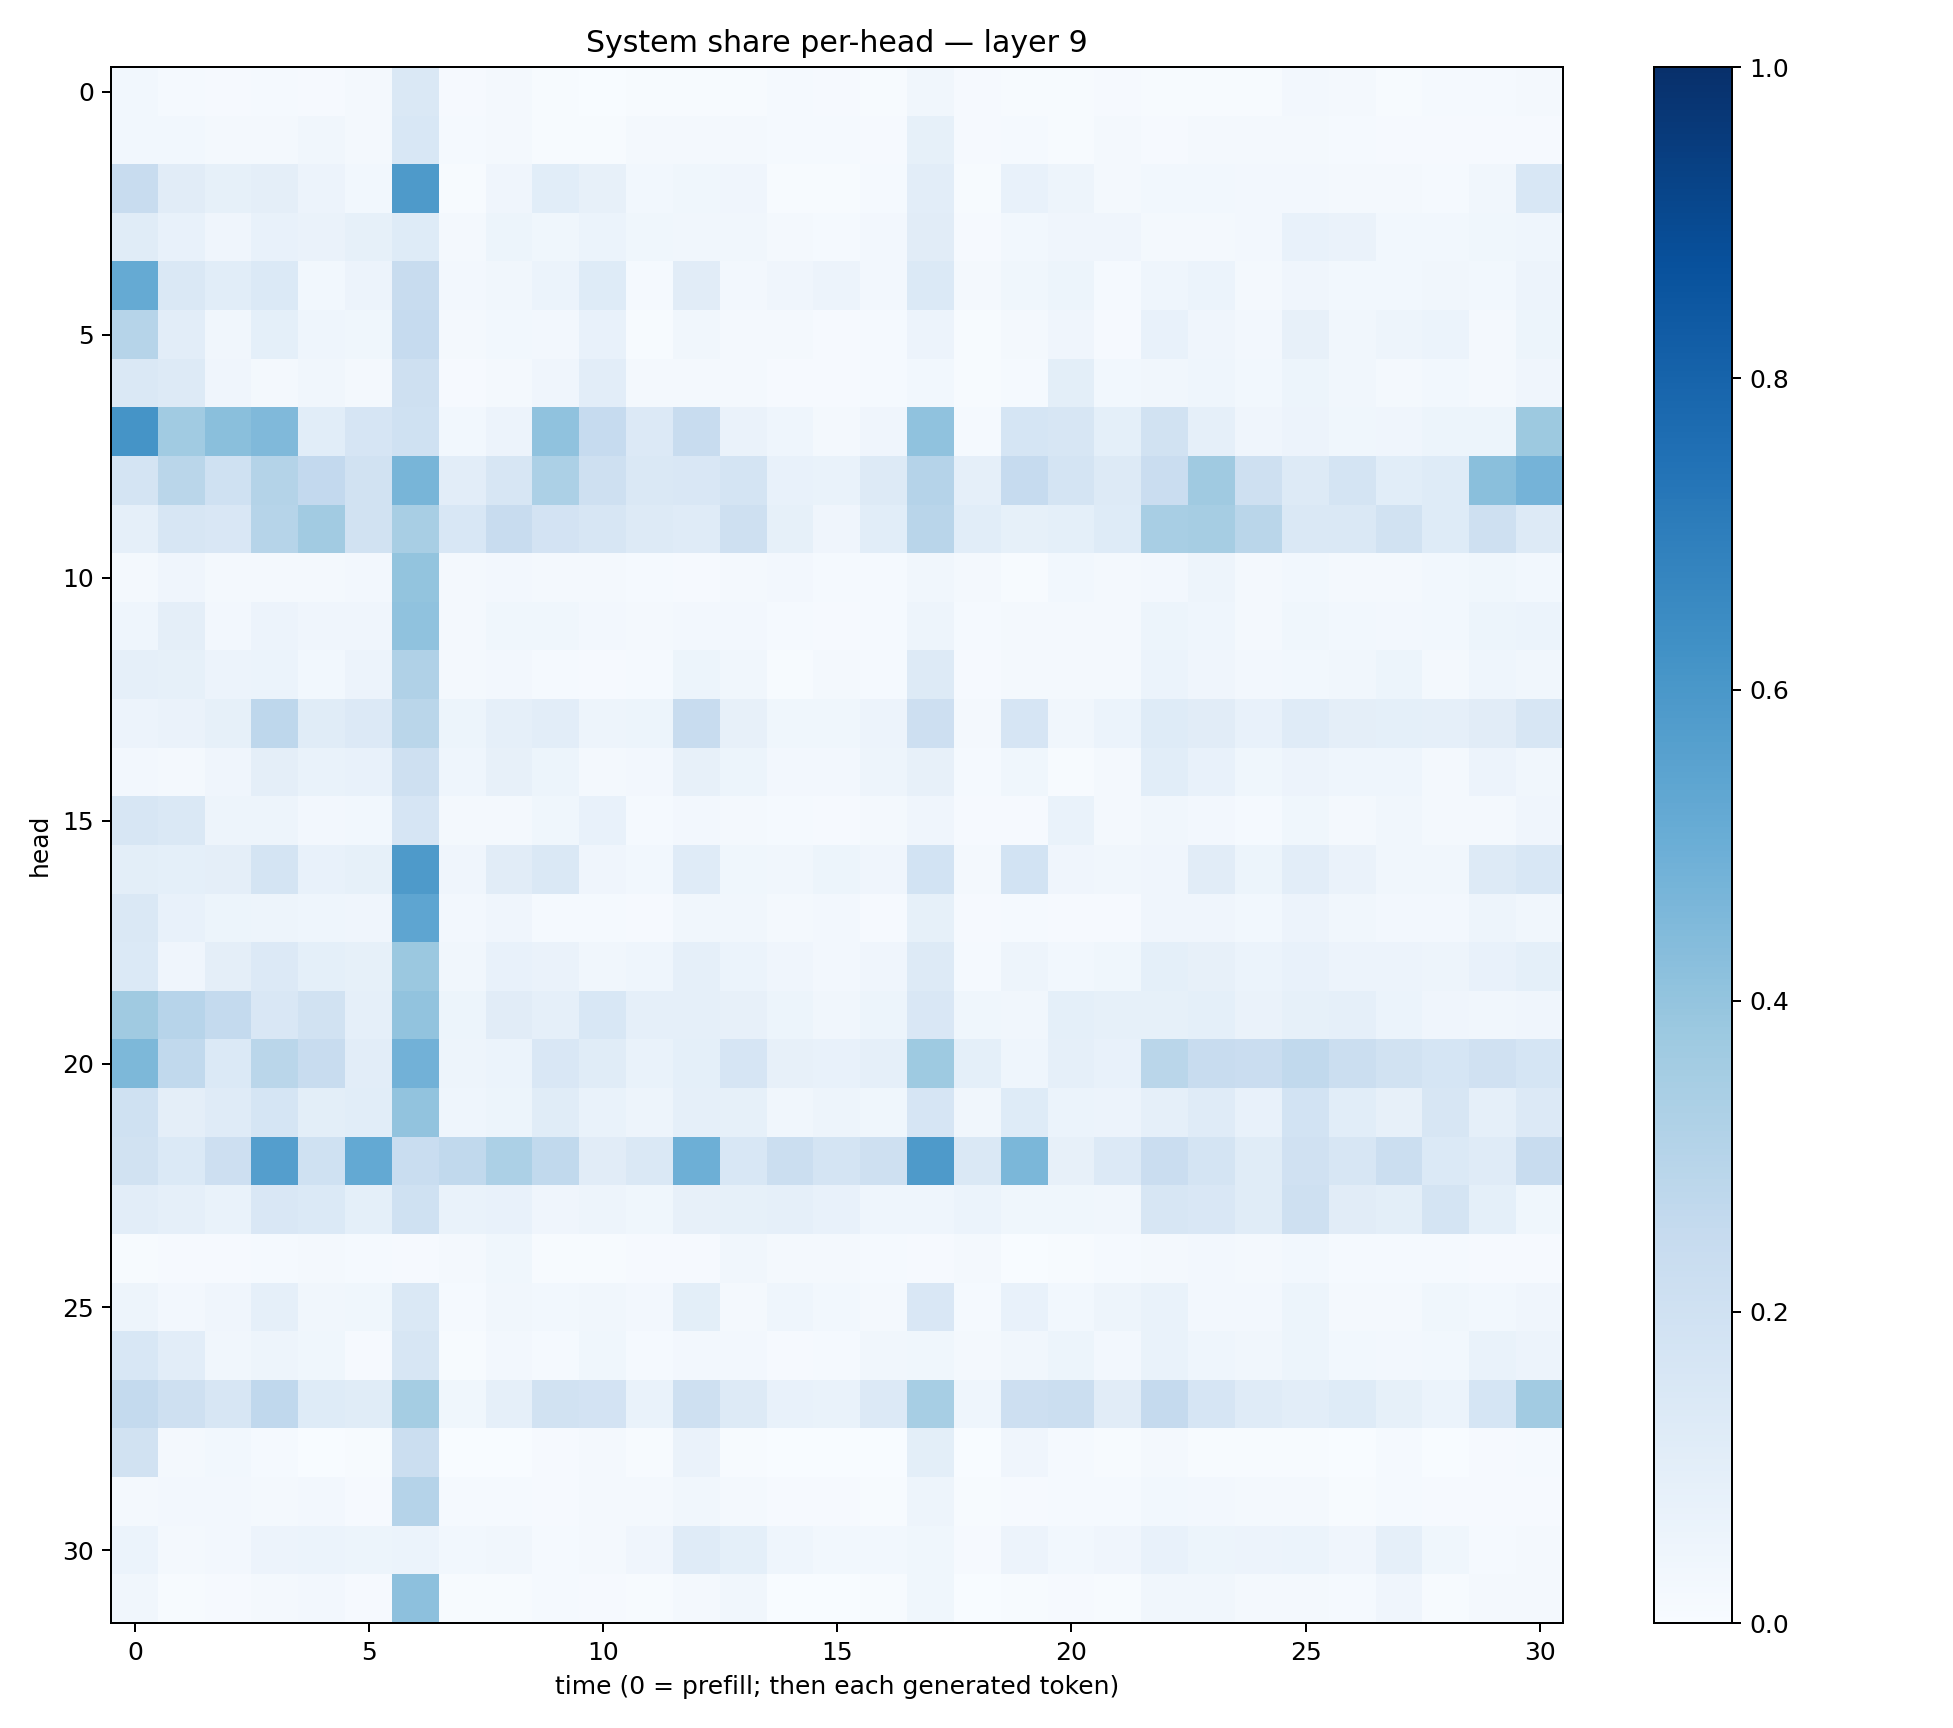

The file beside this chart, header and first rows:
0.029377103, 0.013670565, 0.010001147, 0.013306544, 0.0103683695, 0.023341287, 0.14781012, 0.011154813, 0.019623114, 0.0040446147, 0.0019315402, 0.005227821, 0.0052993065, 0.0062210304, 0.014138247, 0.011155666, 0.0067823385, 0.03337871, 0.0088851275, 0.006446788, 0.0066047856, 0.00964425, 0.0065220483, 0.005690039
0.03033, 0.03023, 0.01868, 0.0233, 0.03314, 0.01846, 0.1539, 0.01536, 0.02343, 0.004456, 0.006075, 0.01964, 0.02022, 0.02015, 0.01353, 0.01501, 0.008033, 0.08492, 0.0091, 0.01249, 0.005811, 0.01779, 0.01155, 0.01788
0.241, 0.1124, 0.08389, 0.09577, 0.05546, 0.02929, 0.5881, 0.006413, 0.04242, 0.1066, 0.07854, 0.02771, 0.03815, 0.03927, 0.005894, 0.007378, 0.01378, 0.1053, 0.007271, 0.07177, 0.04941, 0.02332, 0.02793, 0.02975
0.1162, 0.07607, 0.04115, 0.07452, 0.06325, 0.08515, 0.1231, 0.02265, 0.05361, 0.03741, 0.06183, 0.03577, 0.03129, 0.03246, 0.01852, 0.01373, 0.02395, 0.1116, 0.008731, 0.02869, 0.03958, 0.03925, 0.01892, 0.02062
0.5179, 0.1456, 0.106, 0.1379, 0.02959, 0.05737, 0.2361, 0.02473, 0.03202, 0.05893, 0.1232, 0.01449, 0.1101, 0.02375, 0.0415, 0.05484, 0.02468, 0.1402, 0.01698, 0.03752, 0.05321, 0.01397, 0.04471, 0.05883
0.2982, 0.1053, 0.03238, 0.09369, 0.04644, 0.03701, 0.2466, 0.01588, 0.02952, 0.02527, 0.07219, 0.006403, 0.03508, 0.02027, 0.02071, 0.01072, 0.01529, 0.05497, 0.005051, 0.02244, 0.04035, 0.0093, 0.07164, 0.04125
0.1481, 0.1321, 0.04098, 0.01968, 0.03368, 0.01653, 0.2088, 0.009833, 0.01741, 0.03954, 0.1046, 0.01827, 0.01633, 0.02248, 0.009333, 0.00864, 0.01312, 0.02898, 0.007124, 0.01552, 0.09958, 0.02965, 0.03263, 0.04525
0.6151, 0.3663, 0.4233, 0.4471, 0.1084, 0.1648, 0.202, 0.02929, 0.05806, 0.4068, 0.247, 0.1367, 0.2387, 0.06365, 0.04347, 0.01926, 0.03923, 0.4095, 0.01448, 0.1707, 0.1621, 0.0906, 0.1886, 0.08727
0.177, 0.2875, 0.2013, 0.3073, 0.2616, 0.1905, 0.4679, 0.1033, 0.1616, 0.3286, 0.2063, 0.1428, 0.1507, 0.1747, 0.07678, 0.06993, 0.1324, 0.3014, 0.08731, 0.2486, 0.1765, 0.1318, 0.2288, 0.3706
0.08668, 0.1628, 0.1487, 0.3007, 0.3602, 0.1892, 0.3431, 0.1535, 0.24, 0.1806, 0.1582, 0.1324, 0.1207, 0.2094, 0.0842, 0.03942, 0.1091, 0.2915, 0.1065, 0.08416, 0.09251, 0.1215, 0.3417, 0.3488
0.01752, 0.04282, 0.01814, 0.01794, 0.02075, 0.02386, 0.401, 0.01779, 0.02431, 0.0199, 0.02342, 0.0143, 0.01038, 0.02195, 0.02436, 0.01384, 0.01432, 0.03386, 0.01626, 0.00748, 0.0302, 0.01973, 0.02559, 0.0489
0.04676, 0.09673, 0.02664, 0.05648, 0.04227, 0.0392, 0.4071, 0.01922, 0.03592, 0.03598, 0.02481, 0.01791, 0.02381, 0.02424, 0.01225, 0.01095, 0.01482, 0.04986, 0.01388, 0.01951, 0.01924, 0.02288, 0.05092, 0.04559
0.08694, 0.08265, 0.05487, 0.05896, 0.03036, 0.05855, 0.3176, 0.02342, 0.02658, 0.01316, 0.01115, 0.01513, 0.05378, 0.03381, 0.00643, 0.01652, 0.01454, 0.1278, 0.008496, 0.0189, 0.01686, 0.01732, 0.0611, 0.04048
0.05565, 0.06463, 0.08305, 0.2756, 0.1168, 0.1362, 0.287, 0.05145, 0.08625, 0.1019, 0.05058, 0.05294, 0.235, 0.07979, 0.03756, 0.03889, 0.05516, 0.212, 0.01997, 0.1678, 0.03389, 0.05897, 0.1245, 0.1117
0.02426, 0.01878, 0.04216, 0.0968, 0.06799, 0.07724, 0.2091, 0.0454, 0.07896, 0.05103, 0.01679, 0.0262, 0.08078, 0.0522, 0.02613, 0.02665, 0.04919, 0.08196, 0.01207, 0.03805, 0.00413, 0.0202, 0.1056, 0.07803
0.1567, 0.1456, 0.04727, 0.04829, 0.02661, 0.02906, 0.165, 0.01838, 0.0196, 0.03887, 0.0721, 0.01495, 0.02709, 0.02023, 0.0154, 0.009923, 0.01596, 0.04246, 0.008392, 0.01171, 0.06904, 0.0179, 0.03306, 0.02483
0.1014, 0.09142, 0.09694, 0.179, 0.07321, 0.08296, 0.5894, 0.04182, 0.1101, 0.1426, 0.04093, 0.03059, 0.1205, 0.03573, 0.0328, 0.05212, 0.03944, 0.1866, 0.02255, 0.1857, 0.04043, 0.03431, 0.03972, 0.1116
0.1415, 0.07672, 0.05369, 0.04977, 0.04428, 0.04227, 0.5361, 0.02484, 0.0394, 0.01273, 0.01353, 0.01103, 0.03157, 0.03265, 0.02027, 0.02424, 0.009177, 0.08412, 0.009706, 0.01387, 0.009818, 0.00792, 0.04244, 0.04106
0.14, 0.04289, 0.09572, 0.1345, 0.09267, 0.0839, 0.379, 0.03131, 0.07407, 0.06456, 0.03191, 0.04518, 0.08915, 0.062, 0.03991, 0.02585, 0.03924, 0.1267, 0.01476, 0.04956, 0.02824, 0.03713, 0.09027, 0.07967
0.3691, 0.2964, 0.2563, 0.1491, 0.1885, 0.08736, 0.4038, 0.05439, 0.1117, 0.08822, 0.153, 0.08867, 0.08789, 0.07979, 0.05465, 0.03335, 0.05263, 0.1488, 0.0384, 0.03454, 0.09024, 0.08572, 0.08271, 0.09118
0.4566, 0.2648, 0.137, 0.2879, 0.2381, 0.1045, 0.4832, 0.0479, 0.06128, 0.1521, 0.1161, 0.06925, 0.09363, 0.1645, 0.08165, 0.07362, 0.08929, 0.3729, 0.09066, 0.04474, 0.08978, 0.07396, 0.2876, 0.2409
0.2028, 0.09594, 0.1174, 0.1689, 0.0993, 0.1075, 0.4057, 0.0451, 0.05106, 0.1139, 0.06934, 0.049, 0.089, 0.08409, 0.03127, 0.04907, 0.03884, 0.167, 0.03461, 0.1242, 0.0586, 0.0565, 0.08656, 0.1186
0.19, 0.1384, 0.2132, 0.5698, 0.2028, 0.5231, 0.2333, 0.2643, 0.3308, 0.264, 0.1128, 0.1466, 0.4943, 0.1533, 0.2218, 0.1736, 0.209, 0.5888, 0.1477, 0.4602, 0.07974, 0.1336, 0.2295, 0.1792
0.1018, 0.08636, 0.06983, 0.152, 0.1387, 0.09018, 0.2026, 0.06697, 0.07746, 0.04238, 0.04924, 0.03619, 0.08099, 0.08328, 0.08823, 0.07345, 0.04542, 0.04343, 0.06121, 0.03592, 0.03806, 0.03153, 0.1617, 0.151
0.007749, 0.009015, 0.00987, 0.01301, 0.02003, 0.01382, 0.008335, 0.02294, 0.03731, 0.004181, 0.004832, 0.01108, 0.009741, 0.03178, 0.01733, 0.0181, 0.01461, 0.01036, 0.01692, 0.003464, 0.007743, 0.01247, 0.01983, 0.02673
0.05064, 0.02628, 0.04248, 0.08655, 0.03318, 0.03854, 0.146, 0.01412, 0.0342, 0.02981, 0.03406, 0.02564, 0.09812, 0.02156, 0.04367, 0.02852, 0.02143, 0.1504, 0.01373, 0.07449, 0.02929, 0.04871, 0.07005, 0.02458
0.1527, 0.1027, 0.03479, 0.04776, 0.03619, 0.008927, 0.164, 0.005666, 0.02402, 0.01502, 0.03656, 0.01305, 0.02513, 0.02622, 0.008465, 0.01506, 0.03451, 0.03666, 0.01566, 0.03504, 0.05127, 0.02644, 0.06943, 0.04474
0.2559, 0.2081, 0.159, 0.2661, 0.1219, 0.1141, 0.3554, 0.03694, 0.08659, 0.1941, 0.1831, 0.06822, 0.2099, 0.1325, 0.0753, 0.06808, 0.1363, 0.3439, 0.04379, 0.214, 0.2231, 0.1095, 0.2501, 0.1652
0.1883, 0.01659, 0.02867, 0.01257, 0.003879, 0.006426, 0.2241, 0.00232, 0.003448, 0.008866, 0.02228, 0.005777, 0.06285, 0.005893, 0.0014, 0.001644, 0.001158, 0.09896, 0.001314, 0.03955, 0.01362, 0.005689, 0.01653, 0.007186
0.02184, 0.02605, 0.02398, 0.02258, 0.02654, 0.009358, 0.3037, 0.01414, 0.01374, 0.009968, 0.01594, 0.01607, 0.03354, 0.01694, 0.008616, 0.008224, 0.004757, 0.05068, 0.006617, 0.009023, 0.01331, 0.01383, 0.02897, 0.02461
0.06124, 0.02151, 0.02407, 0.05572, 0.06135, 0.05313, 0.05883, 0.02931, 0.03147, 0.01448, 0.02254, 0.04004, 0.1203, 0.09141, 0.04605, 0.02838, 0.02858, 0.03541, 0.01059, 0.05712, 0.02968, 0.03986, 0.07642, 0.05159
0.03198, 0.006013, 0.009482, 0.01759, 0.02355, 0.007846, 0.4162, 0.006407, 0.007385, 0.0122, 0.0115, 0.004288, 0.0227, 0.03183, 0.002601, 0.002706, 0.004168, 0.03612, 0.002688, 0.005751, 0.008681, 0.005199, 0.03314, 0.03473
